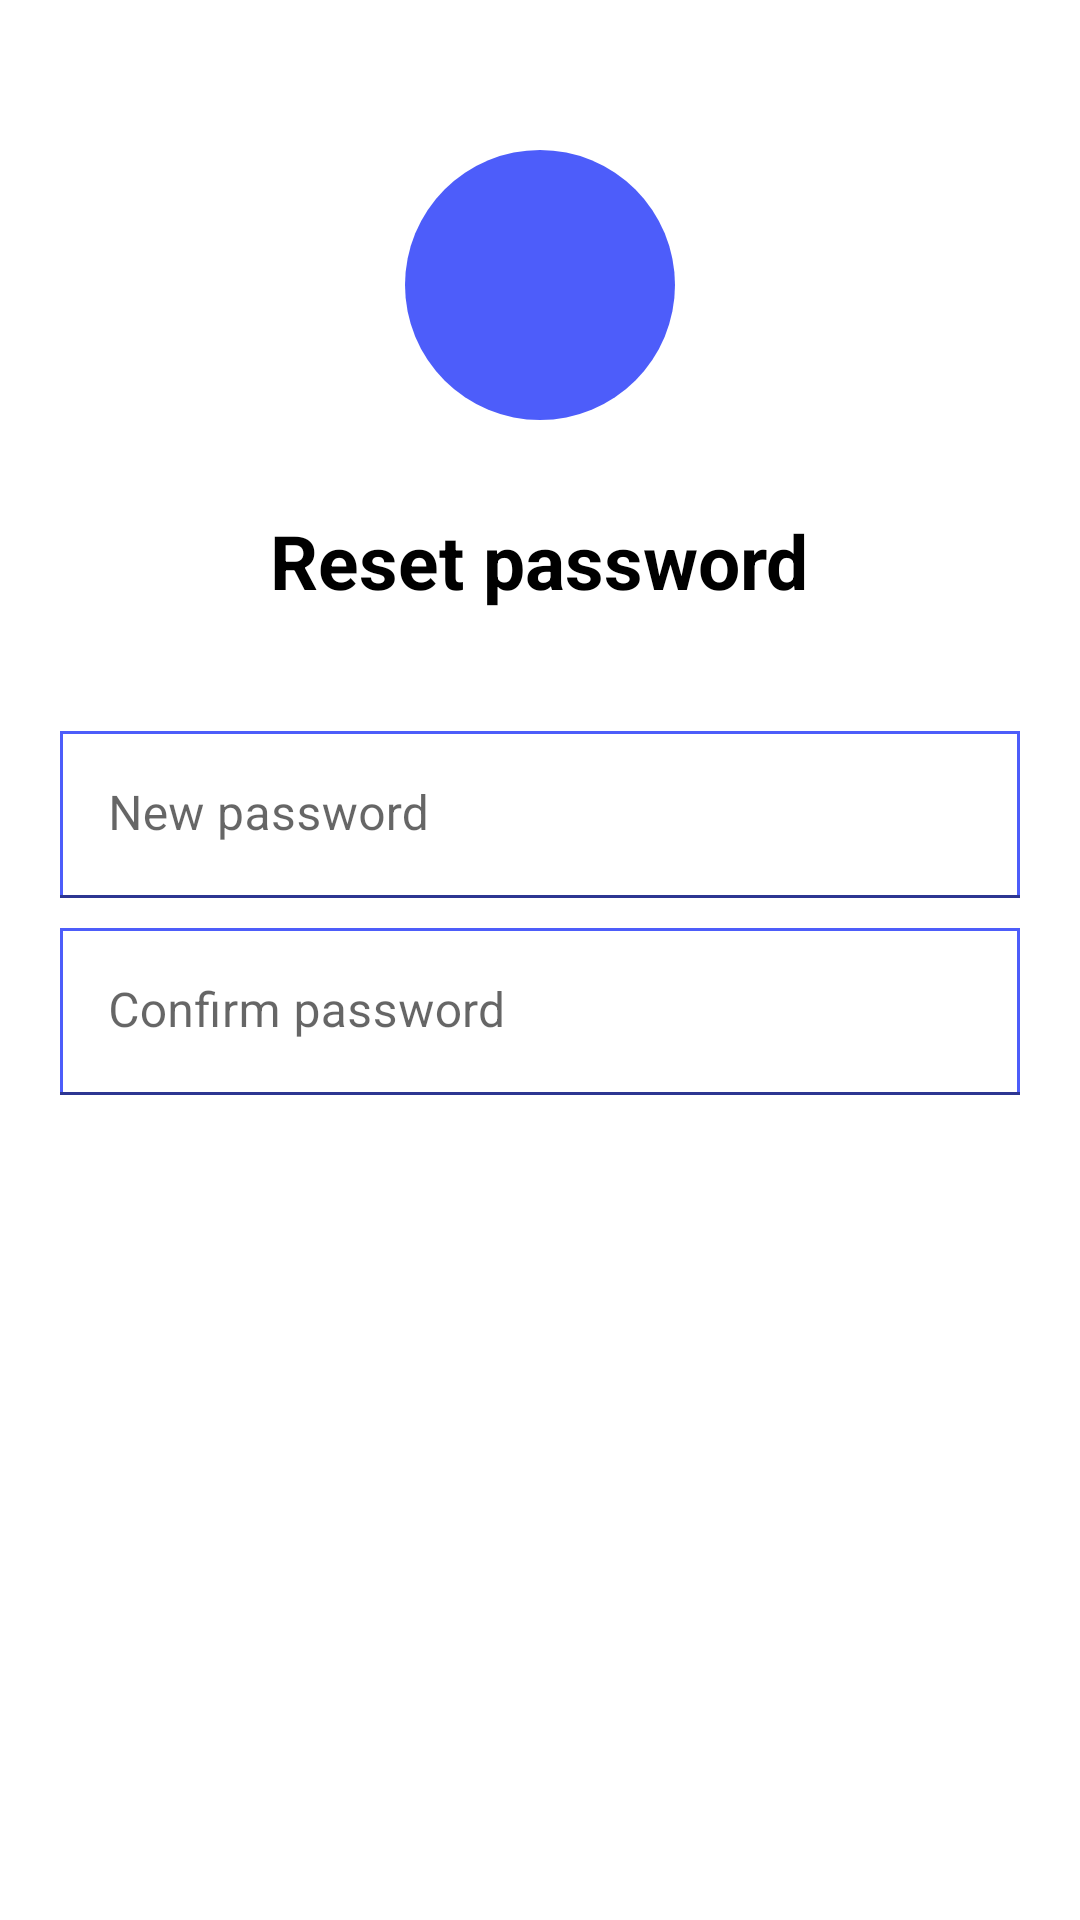

Layout XML and referenced resources for this Android screen:
<!-- AndroidManifest.xml: application theme Theme.CarApplication -->
<!-- res/layout/reset_password.xml -->
<?xml version="1.0" encoding="utf-8"?>
<RelativeLayout xmlns:android="http://schemas.android.com/apk/res/android"
    xmlns:app="http://schemas.android.com/apk/res-auto"
    xmlns:tools="http://schemas.android.com/tools"
    android:layout_width="match_parent"
    android:layout_height="match_parent"
    tools:context=".finaproj.ResetPassword">
    <LinearLayout
        android:id="@+id/llOne"
        android:gravity="center"
        android:layout_width="90dp"
        android:layout_height="90dp"
        android:orientation="horizontal"
        android:background="@drawable/round_shape"
        android:layout_centerHorizontal="true"
        android:layout_marginTop="50dp">
        <ImageView
            android:backgroundTint="@color/white"
            android:layout_width="50dp"
            android:layout_height="50dp"
            android:background="@drawable/mail_img" />

    </LinearLayout>
    <RelativeLayout
        android:id="@+id/rlOne"
        android:layout_below="@id/llOne"
        android:layout_width="match_parent"
        android:layout_height="wrap_content"
        android:layout_marginTop="30dp">
        <TextView
            android:id="@+id/tvEmail"
            android:layout_width="wrap_content"
            android:layout_height="wrap_content"
            android:text="Reset password"
            android:textColor="@color/black"
            android:textSize="25dp"
            android:textStyle="bold"
            android:layout_centerHorizontal="true" />


    </RelativeLayout>
    <RelativeLayout
        android:id="@+id/rlTwo"
        android:layout_marginTop="30dp"
        android:layout_below="@id/rlOne"
        android:layout_width="match_parent"
        android:layout_height="wrap_content">
        <com.google.android.material.textfield.TextInputLayout
            android:id="@+id/tiLOne"
            android:layout_width="match_parent"
            android:layout_height="wrap_content">
            <EditText
                android:drawableRight="@drawable/eye_img"
                android:layout_width="match_parent"
                android:layout_height="wrap_content"
                android:hint="New password"
                android:layout_marginRight="20dp"
                android:layout_marginLeft="20dp"
                android:layout_marginTop="10dp"
                android:background="@drawable/account_design"
                />

        </com.google.android.material.textfield.TextInputLayout>
        <com.google.android.material.textfield.TextInputLayout

            android:layout_below="@id/tiLOne"
            android:layout_width="match_parent"
            android:layout_height="wrap_content">
            <EditText
                android:drawableRight="@drawable/eye_img"
                android:layout_width="match_parent"
                android:layout_height="wrap_content"
                android:hint="Confirm password"
                android:layout_marginRight="20dp"
                android:layout_marginLeft="20dp"
                android:layout_marginTop="10dp"
                android:background="@drawable/account_design"
                />

        </com.google.android.material.textfield.TextInputLayout>


    </RelativeLayout>
    <RelativeLayout
        android:layout_below="@id/rlTwo"
        android:layout_width="match_parent"
        android:layout_height="wrap_content"
        android:layout_marginTop="300dp">

        <androidx.appcompat.widget.AppCompatButton
            android:id="@+id/btn_resetpassword"
            android:layout_width="match_parent"
            android:layout_height="wrap_content"
            android:layout_centerInParent="true"
            android:layout_marginLeft="20dp"
            android:layout_marginRight="20dp"
            android:background="@drawable/rectangle_btn"
            android:text="Reset password"
            android:textColor="@color/white" />

    </RelativeLayout>


</RelativeLayout>
<!-- resources referenced by this layout -->
<resources>
  <color name="black">#FF000000</color>
  <color name="white">#FFFFFFFF</color>
  <!-- drawable account_design (drawable) -->
  <?xml version="1.0" encoding="utf-8"?>
  <shape xmlns:android="http://schemas.android.com/apk/res/android">
      <stroke android:color="@color/blue_parking" android:width="1dp"/>
  
  </shape>
  <!-- drawable rectangle_btn (drawable) -->
  <?xml version="1.0" encoding="utf-8"?>
  <shape xmlns:android="http://schemas.android.com/apk/res/android">
      <corners android:radius="10dp"/>
      <solid android:color="@color/blue2" />
  </shape>
  <!-- drawable round_shape (drawable) -->
  <?xml version="1.0" encoding="utf-8"?>
  <selector xmlns:android="http://schemas.android.com/apk/res/android">
      <item android:state_pressed="false">
          <shape >
  
              <corners
                  android:radius="50dp"
                  />
              <solid android:color="@color/blue2"/>
  
          </shape>
      </item>
  
  </selector>
  <style name="Theme.CarApplication" parent="Theme.MaterialComponents.DayNight.NoActionBar">
          
          <item name="colorPrimary">@color/purple_500</item>
          <item name="colorPrimaryVariant">@color/purple_700</item>
          <item name="colorOnPrimary">@color/white</item>
          
          <item name="colorSecondary">@color/teal_200</item>
          <item name="colorSecondaryVariant">@color/teal_700</item>
          <item name="colorOnSecondary">@color/black</item>
          
          <item name="android:statusBarColor">?attr/colorPrimaryVariant</item>
          
      </style>
  <color name="blue_parking">#4D5DFA</color>
  <color name="blue2">#4D5DFA</color>
  <color name="purple_500">#FF6200EE</color>
  <color name="purple_700">#FF3700B3</color>
  <color name="teal_200">#FF03DAC5</color>
  <color name="teal_700">#FF018786</color>
</resources>
